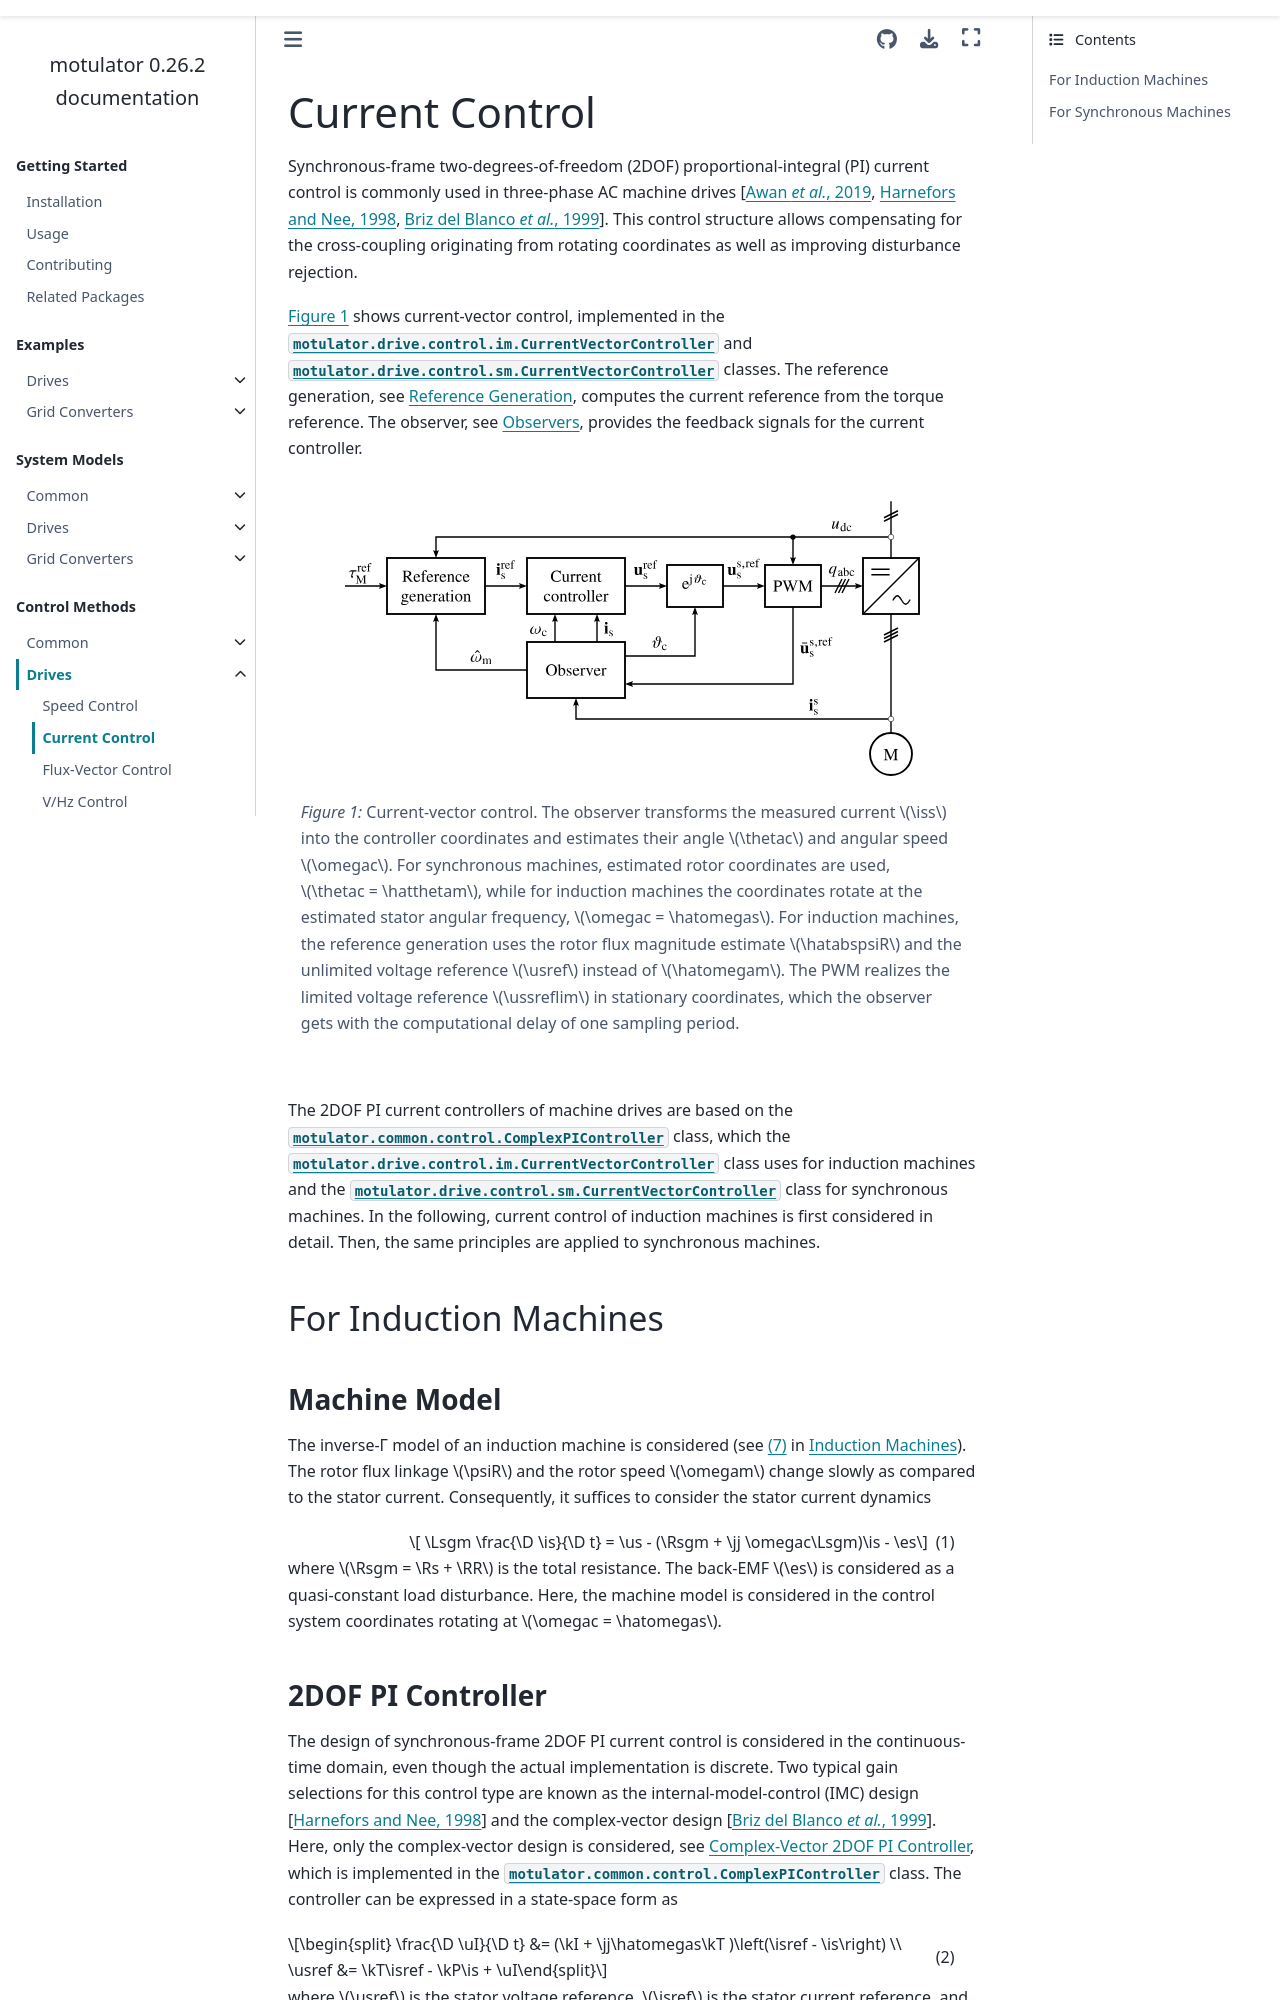

repository: Aalto-Electric-Drives/motulator · page: docs/control/drive/current_ctrl.html · generator: sphinx

# Current Control

Synchronous-frame two-degrees-of-freedom (2DOF) proportional-integral (PI) current control is commonly used in three-phase AC machine drives {cite}`Har1998,Bri1999,Awa2019a`. This control structure allows compensating for the cross-coupling originating from rotating coordinates as well as improving disturbance rejection.

[Figure 1](fig:current_vector_ctrl) shows current-vector control, implemented in the {class}`motulator.drive.control.im.CurrentVectorController` and {class}`motulator.drive.control.sm.CurrentVectorController` classes. The reference generation, see {doc}`/control/drive/reference_gen`, computes the current reference from the torque reference. The observer, see {doc}`/control/drive/observers`, provides the feedback signals for the current controller.

```{figure} ../figs/current_vector_ctrl.svg
---
name: fig:current_vector_ctrl
class: only-light
width: 100%
align: center
alt: Current-vector control
---
*Figure 1:* Current-vector control. The observer transforms the measured current $\iss$ into the controller coordinates and estimates their angle $\thetac$ and angular speed $\omegac$. For synchronous machines, estimated rotor coordinates are used, $\thetac = \hatthetam$, while for induction machines the coordinates rotate at the estimated stator angular frequency, $\omegac = \hatomegas$. For induction machines, the reference generation uses the rotor flux magnitude estimate $\hatabspsiR$ and the unlimited voltage reference $\usref$ instead of $\hatomegam$. The PWM realizes the limited voltage reference $\ussreflim$ in stationary coordinates, which the observer gets with the computational delay of one sampling period.
```

```{figure} ../figs/current_vector_ctrl.svg
---
class: invert-colors-dark only-dark
width: 100%
align: center
alt: Current-vector control
---
*Figure 1:* Current-vector control. The observer transforms the measured current $\iss$ into the controller coordinates and estimates their angle $\thetac$ and angular speed $\omegac$. For synchronous machines, estimated rotor coordinates are used, $\thetac = \hatthetam$, while for induction machines the coordinates rotate at the estimated stator angular frequency, $\omegac = \hatomegas$. For induction machines, the reference generation uses the rotor flux magnitude estimate $\hatabspsiR$ and the unlimited voltage reference $\usref$ instead of $\hatomegam$. The PWM realizes the limited voltage reference $\ussreflim$ in stationary coordinates, which the observer gets with the computational delay of one sampling period.
```

The 2DOF PI current controllers of machine drives are based on the {class}`motulator.common.control.ComplexPIController` class, which the {class}`motulator.drive.control.im.CurrentVectorController` class uses for induction machines and the {class}`motulator.drive.control.sm.CurrentVectorController` class for synchronous machines. In the following, current control of induction machines is first considered in detail. Then, the same principles are applied to synchronous machines.

## For Induction Machines

### Machine Model

The inverse-Γ model of an induction machine is considered (see {eq}`im_inv_gamma_ss` in {doc}`/model/drive/induction_machine`). The rotor flux linkage $\psiR$ and the rotor speed $\omegam$ change slowly as compared to the stator current. Consequently, it suffices to consider the stator current dynamics

```{math}
---
label: im_current
---
    \Lsgm \frac{\D \is}{\D t} = \us - (\Rsgm + \jj \omegac\Lsgm)\is - \es
```

where $\Rsgm = \Rs + \RR$ is the total resistance. The back-EMF $\es$ is considered as a quasi-constant load disturbance. Here, the machine model is considered in the control system coordinates rotating at $\omegac = \hatomegas$.
